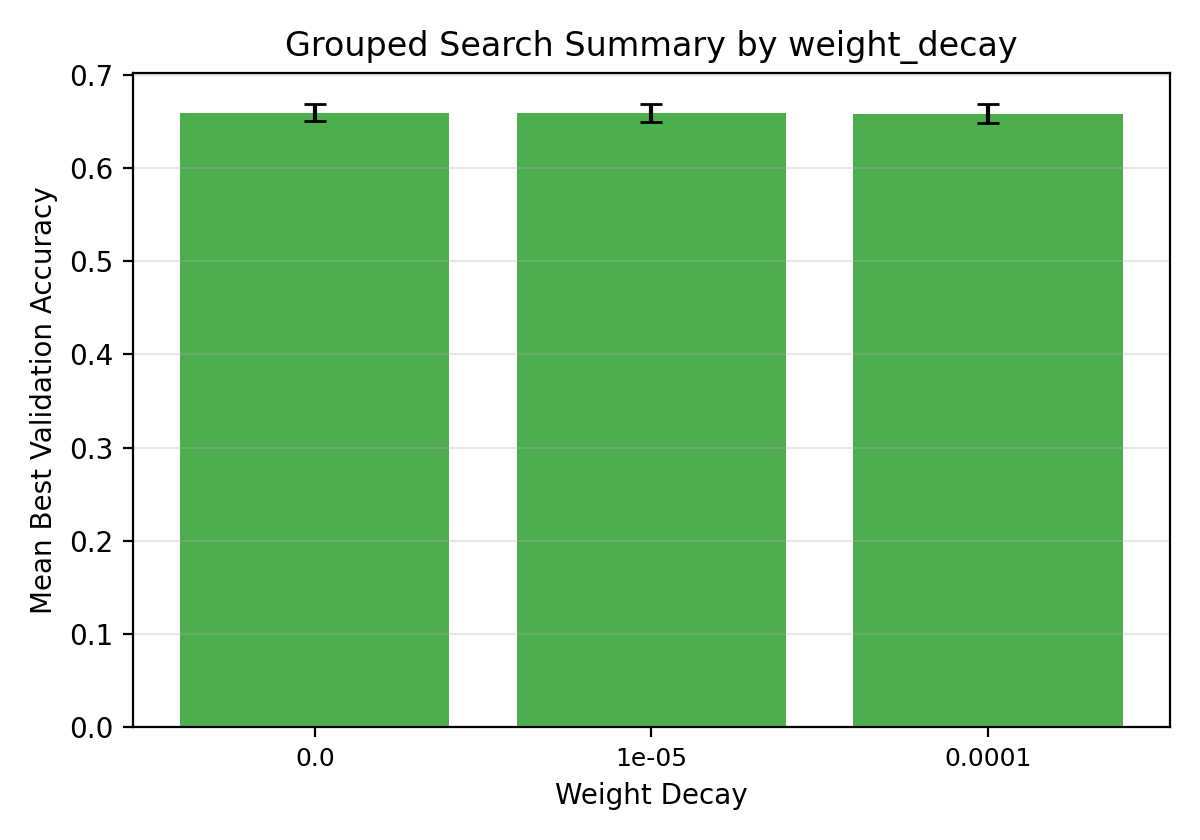

Data behind this chart, as committed beside it:
weight_decay, num_trials, mean_best_val_accuracy, std_best_val_accuracy, max_best_val_accuracy, min_best_val_accuracy
0.0, 9, 0.659, 0.009142, 0.6709, 0.641
1e-05, 9, 0.6588, 0.009819, 0.6711, 0.6393
0.0001, 9, 0.658, 0.01037, 0.6689, 0.6425
